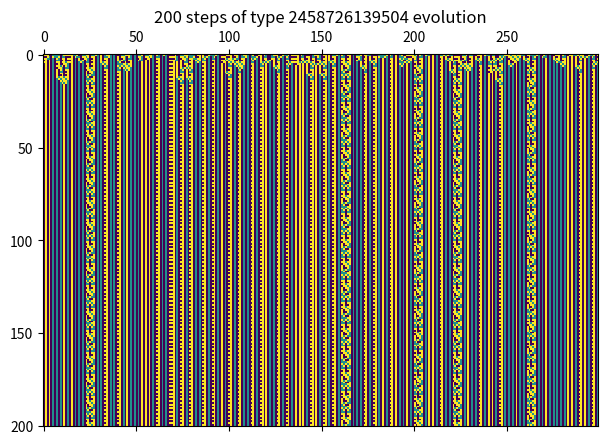

Write Python code to recreate this figure.
import numpy as np, math as m, matplotlib.pyplot as plt, time

#a - string złożony z 0,1,2. Nie ma potrzeby uogulniać dla innych baz
def base3to10(a):
    sum = 0
    i = 0
    for x in a[::-1]:
        sum += int(x)*3**i
        i += 1
    return sum
#b - int większy od zera
def base10to3(b):
    sum = b
    num = ""
    while sum>0:
        x = sum % 3
        num = str(int(x)) + num
        sum = (sum-x)/3
    return num
#args - int'y. Eksploruję możliwości uproszczania kodu własnymi funkcjami.
def stradd(*args):
    string = ""
    for arg in args: string += str(arg)
    return string

#f - funkcja w dziesiętnym. L,C,R - left,centre,right; int'y od 0 do 2.
def evolve(f,L,C,R):
    index = -base3to10(stradd(L,C,R))-1 #ważny minus, bo kolejność ma być malejąca. minus jedynka, bo od końca liczymy od 1 nie od 0.
    func = str(base10to3(f))
    while len(func)<27: func = "0"+func
    return int(func[index]) #jakie to proste!

#A - jednowymiarowy array int'ów od 0 do 2
def row_evolve(f,A):
    result = []
    i = 0
    for C in A:
        result.append(evolve(f,A[i-1],C,A[(i+1)%len(A)]))
        i += 1
    return result

def generator(f,r0,n):
    rows = [r0]

    for i in range(n):
        row = rows[-1]
        rows.append(row_evolve(f,row))
    return(rows)


#Main:
#dodać input??
f = int(np.random.rand()*10000000000000 % 7625597484986)
r0 = np.random.randint(0, 3, 300)
n = 200
"""
for f in range(10):
    rows = generator(f,r0,n)
    plt.matshow(rows)
    print(f)
    plt.show()
    time.sleep(1)
    plt.close()
"""
rows = generator(f,r0,n)
plt.matshow(rows)
plt.title(f'{n} steps of type {f} evolution')
print(f)
plt.show()
plt.close()
